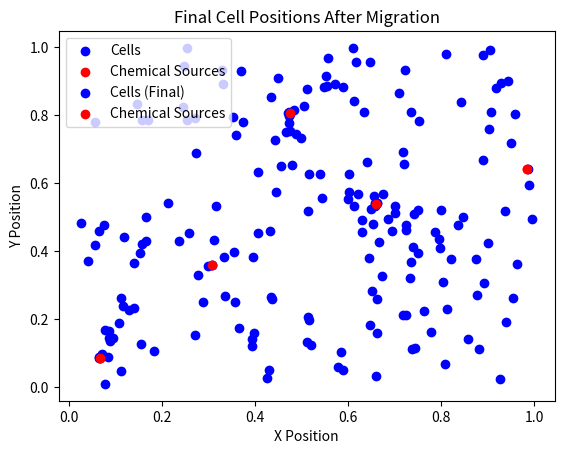

Reproduce this figure in Python.
# Import necessary libraries
import numpy as np
import matplotlib.pyplot as plt

# Define parameters
num_cells = 100
num_sources = 5

# Simulate cell positions and chemical source positions
cell_positions = np.random.rand(num_cells, 2)
source_positions = np.random.rand(num_sources, 2)

# Plotting the initial positions
plt.scatter(cell_positions[:,0], cell_positions[:,1], color='blue', label='Cells')
plt.scatter(source_positions[:,0], source_positions[:,1], color='red', label='Chemical Sources')
plt.title('Initial Cell and Chemical Source Positions')
plt.xlabel('X Position')
plt.ylabel('Y Position')
plt.legend()
plt.show()

# Simulate movement towards sources
for _ in range(10):
    for i in range(num_cells):
        # Move cells towards the nearest source
        distances = np.linalg.norm(cell_positions[i] - source_positions, axis=1)
        nearest_source = np.argmin(distances)
        direction = (source_positions[nearest_source] - cell_positions[i]) / distances[nearest_source]
        cell_positions[i] += 0.01 * direction  # Move towards the source

# Plotting the final positions
plt.scatter(cell_positions[:,0], cell_positions[:,1], color='blue', label='Cells (Final)')
plt.scatter(source_positions[:,0], source_positions[:,1], color='red', label='Chemical Sources')
plt.title('Final Cell Positions After Migration')
plt.xlabel('X Position')
plt.ylabel('Y Position')
plt.legend()
plt.show()